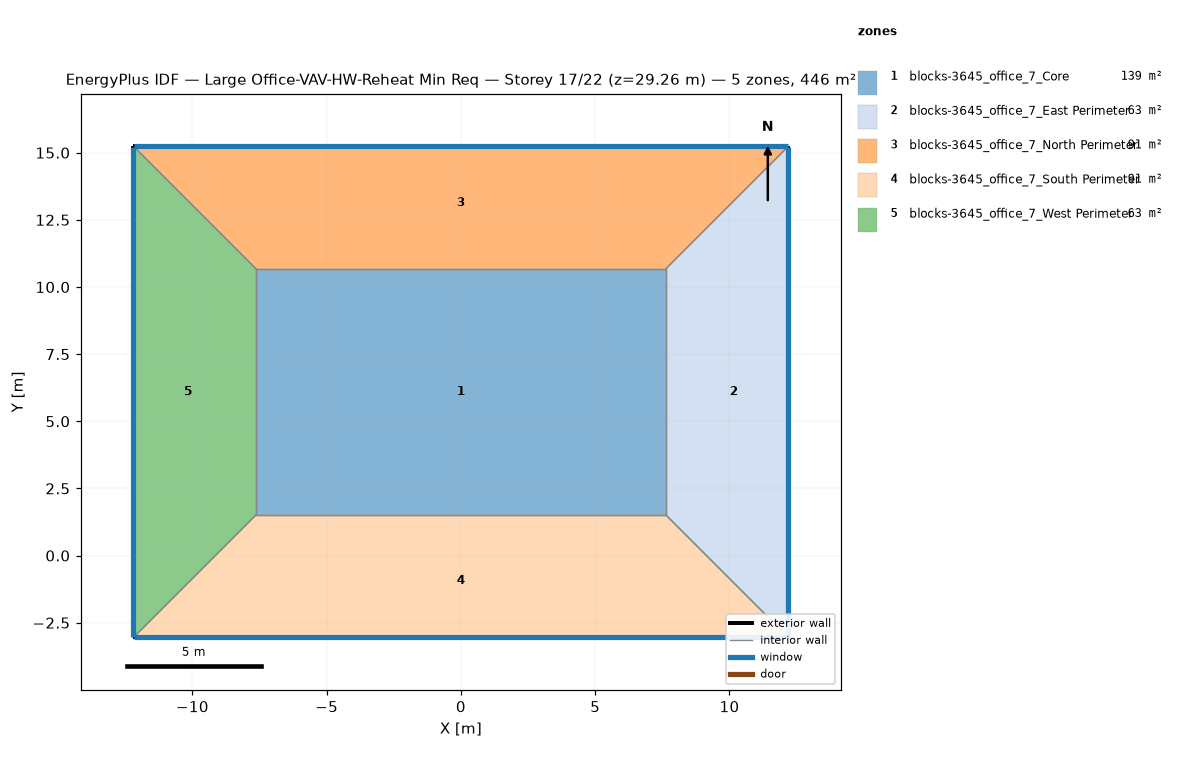
=== STOREY PLAN SPEC (per zone: floor XY polygon, exterior-wall plan segments, windows/doors) ===
zone 1: blocks-3645_office_7_Core  (139.4 m²)
  floor: (-7.62, 1.52) (-7.62, 10.67) (7.62, 10.67) (7.62, 1.52)
  interior walls: 4
zone 2: blocks-3645_office_7_East Perimeter  (62.7 m²)
  floor: (12.19, 15.24) (12.19, -3.05) (7.62, 1.52) (7.62, 10.67)
  exterior wall: (12.19, -3.05) – (12.19, 15.24)  [18.3 m]
    window: (12.19, -3.02) – (12.19, 15.21)  [20.1 m²]
  interior walls: 3
zone 3: blocks-3645_office_7_North Perimeter  (90.6 m²)
  floor: (12.19, 15.24) (7.62, 10.67) (-7.62, 10.67) (-12.19, 15.24)
  exterior wall: (12.19, 15.24) – (-12.19, 15.24)  [24.4 m]
    window: (12.17, 15.24) – (-12.17, 15.24)  [26.8 m²]
  interior walls: 3
zone 4: blocks-3645_office_7_South Perimeter  (90.6 m²)
  floor: (7.62, 1.52) (12.19, -3.05) (-12.19, -3.05) (-7.62, 1.52)
  exterior wall: (-12.19, -3.05) – (12.19, -3.05)  [24.4 m]
    window: (-12.17, -3.05) – (12.17, -3.05)  [26.8 m²]
  interior walls: 3
zone 5: blocks-3645_office_7_West Perimeter  (62.7 m²)
  floor: (-12.19, 15.24) (-7.62, 10.67) (-7.62, 1.52) (-12.19, -3.05)
  exterior wall: (-12.19, 15.24) – (-12.19, -3.05)  [18.3 m]
    window: (-12.19, 15.21) – (-12.19, -3.02)  [20.1 m²]
  interior walls: 3

=== DERIVED (storey summary) ===
Building: Large Office-VAV-HW-Reheat Min Req
Storey: 17 of 22  (floor level z = 29.26 m)
Storey gross floor area: 445.9 m²
Zones on this storey: 5
  - blocks-3645_office_7_Core: floor 139.4 m²
  - blocks-3645_office_7_East Perimeter: floor 62.7 m²; exterior wall 18.3 m (50.2 m²); 1 window(s) 20.1 m²; WWR 40.0%
  - blocks-3645_office_7_North Perimeter: floor 90.6 m²; exterior wall 24.4 m (66.9 m²); 1 window(s) 26.8 m²; WWR 40.0%
  - blocks-3645_office_7_South Perimeter: floor 90.6 m²; exterior wall 24.4 m (66.9 m²); 1 window(s) 26.8 m²; WWR 40.0%
  - blocks-3645_office_7_West Perimeter: floor 62.7 m²; exterior wall 18.3 m (50.2 m²); 1 window(s) 20.1 m²; WWR 40.0%
Zone adjacency (shared interzone walls):
  - blocks-3645_office_7_Core ↔ blocks-3645_office_7_East Perimeter
  - blocks-3645_office_7_Core ↔ blocks-3645_office_7_North Perimeter
  - blocks-3645_office_7_Core ↔ blocks-3645_office_7_South Perimeter
  - blocks-3645_office_7_Core ↔ blocks-3645_office_7_West Perimeter
  - blocks-3645_office_7_East Perimeter ↔ blocks-3645_office_7_North Perimeter
  - blocks-3645_office_7_East Perimeter ↔ blocks-3645_office_7_South Perimeter
  - blocks-3645_office_7_North Perimeter ↔ blocks-3645_office_7_West Perimeter
  - blocks-3645_office_7_South Perimeter ↔ blocks-3645_office_7_West Perimeter